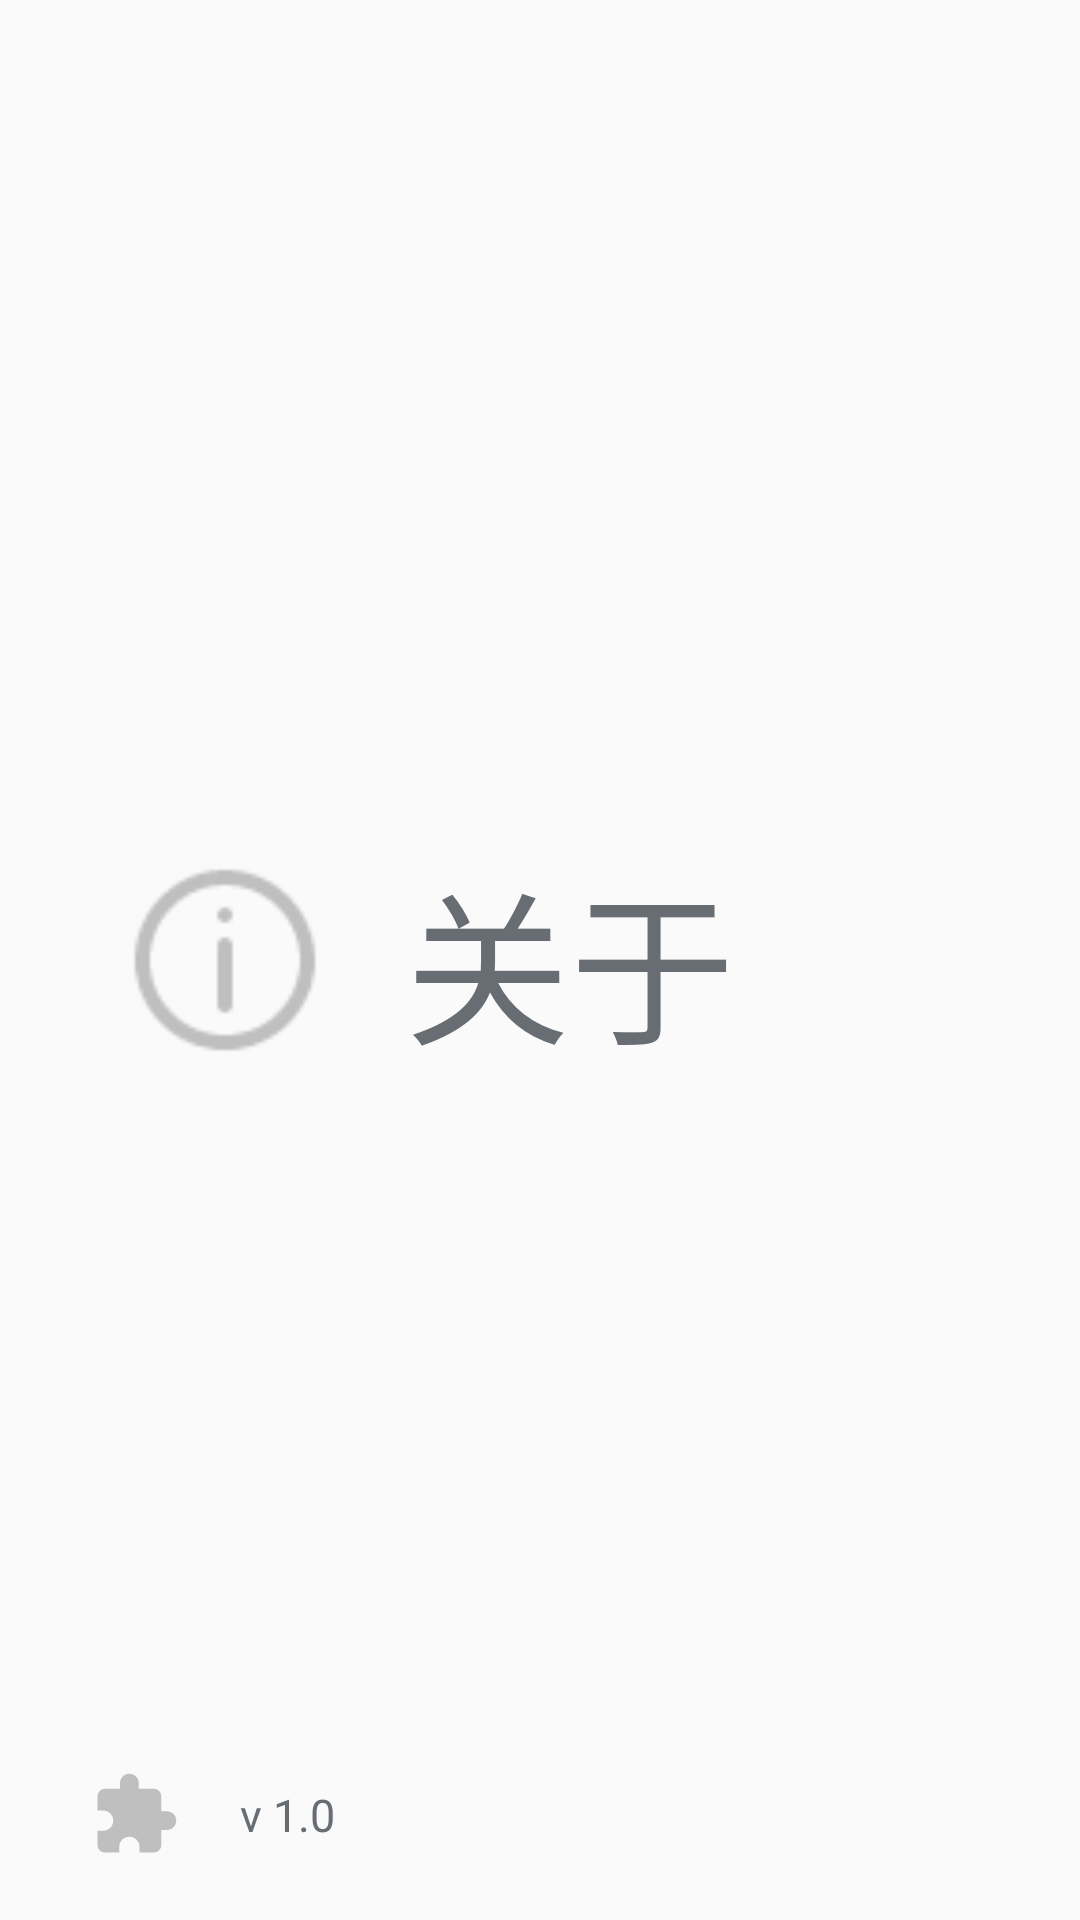

The Android layout XML behind this screen, and the referenced resources:
<!-- AndroidManifest.xml: application theme AppTheme -->
<!-- res/layout/nav_main.xml -->
<?xml version="1.0" encoding="utf-8"?>
<layout xmlns:android="http://schemas.android.com/apk/res/android">

    <RelativeLayout
        android:layout_marginTop="16dp"
        xmlns:app="http://schemas.android.com/apk/res-auto"
        android:layout_width="match_parent"
        android:background="@drawable/bg_main"
        android:layout_height="match_parent">

        <RelativeLayout
            android:visibility="gone"
            android:id="@+id/rl_nav_head"
            android:layout_width="match_parent"
            android:layout_height="@dimen/nav_header_height"
            android:background="@color/colorPrimary">

            <ImageView
                android:id="@+id/iv_nav_head"
                android:layout_width="wrap_content"
                android:layout_height="wrap_content"
                android:layout_alignParentBottom="true"
                android:layout_marginBottom="30dp"
                android:layout_marginLeft="40dp"
                app:srcCompat="@android:drawable/sym_def_app_icon" />

            <ImageView
                android:id="@+id/iv_nav_ewm"
                android:layout_width="50dp"
                android:layout_height="50dp"
                android:layout_alignParentRight="true"
                android:layout_marginTop="10dp"
                android:background="@drawable/star" />
        </RelativeLayout>

        <LinearLayout
            android:layout_centerInParent="true"
            android:layout_width="match_parent"
            android:layout_height="wrap_content"
            android:layout_below="@id/rl_nav_head"
            android:layout_margin="25dp"
            android:orientation="vertical">

            <LinearLayout
                android:visibility="gone"
                android:id="@+id/ll_me"
                android:layout_margin="10dp"
                android:orientation="horizontal"
                android:layout_width="match_parent"
                android:layout_height="wrap_content">
                <ImageView
                    android:layout_width="80dp"
                    android:layout_height="80dp"
                    android:src="@drawable/me"/>
                <TextView
                    android:layout_gravity="center_vertical"
                    android:layout_marginLeft="20dp"
                    android:text="我的"
                    android:textColor="@color/colorPrimary"
                    android:textSize="55sp"
                    android:layout_width="wrap_content"
                    android:layout_height="wrap_content" />
            </LinearLayout>
            <LinearLayout
                android:id="@+id/ll_about"
                android:layout_margin="10dp"
                android:orientation="horizontal"
                android:layout_width="match_parent"
                android:layout_height="wrap_content">
                <ImageView
                    android:layout_width="80dp"
                    android:layout_height="80dp"
                    android:src="@drawable/about"/>
                <TextView
                    android:layout_gravity="center_vertical"
                    android:layout_marginLeft="20dp"
                    android:text="关于"
                    android:textColor="@color/colorPrimary"
                    android:textSize="55sp"
                    android:layout_width="wrap_content"
                    android:layout_height="wrap_content" />
            </LinearLayout>
        </LinearLayout>
        <LinearLayout
            android:id="@+id/ll_share"
            android:layout_marginLeft="30dp"
            android:layout_marginBottom="20dp"
            android:orientation="horizontal"
            android:layout_alignParentBottom="true"
            android:layout_width="match_parent"
            android:layout_height="wrap_content">
            <ImageView
                android:layout_width="30dp"
                android:layout_height="30dp"
                android:src="@drawable/share"/>
            <TextView
                android:layout_gravity="center_vertical"
                android:layout_marginLeft="20dp"
                android:text="v 1.0"
                android:textColor="@color/colorPrimary"
                android:textSize="15sp"
                android:layout_width="wrap_content"
                android:layout_height="wrap_content" />
        </LinearLayout>

    </RelativeLayout>
</layout>
<!-- resources referenced by this layout -->
<resources>
  <color name="colorPrimary">#676d73</color>
  <dimen name="nav_header_height">160dp</dimen>
  <!-- drawable about: png bitmap (drawable, 1314 bytes) -->
  <!-- drawable me (drawable) -->
  <?xml version="1.0" encoding="UTF-8" standalone="no"?>
  <vector xmlns:android="http://schemas.android.com/apk/res/android" android:height="48dp" android:viewportHeight="24.0" android:viewportWidth="24.0" android:width="48dp">
      <path android:fillColor="#bfbfbf" android:pathData="M19,7h-8v6h8L19,7zM21,3L3,3c-1.1,0 -2,0.9 -2,2v14c0,1.1 0.9,1.98 2,1.98h18c1.1,0 2,-0.88 2,-1.98L23,5c0,-1.1 -0.9,-2 -2,-2zM21,19.01L3,19.01L3,4.98h18v14.03z"/>
  </vector>
  <!-- drawable share (drawable) -->
  <?xml version="1.0" encoding="UTF-8" standalone="no"?>
  <vector xmlns:android="http://schemas.android.com/apk/res/android" android:height="48dp" android:viewportHeight="24.0" android:viewportWidth="24.0" android:width="48dp">
      <path android:fillColor="#bfbfbf" android:pathData="M20.5,11H19V7c0,-1.1 -0.9,-2 -2,-2h-4V3.5C13,2.12 11.88,1 10.5,1S8,2.12 8,3.5V5H4c-1.1,0 -1.99,0.9 -1.99,2v3.8H3.5c1.49,0 2.7,1.21 2.7,2.7s-1.21,2.7 -2.7,2.7H2V20c0,1.1 0.9,2 2,2h3.8v-1.5c0,-1.49 1.21,-2.7 2.7,-2.7 1.49,0 2.7,1.21 2.7,2.7V22H17c1.1,0 2,-0.9 2,-2v-4h1.5c1.38,0 2.5,-1.12 2.5,-2.5S21.88,11 20.5,11z"/>
  </vector>
  <style name="AppTheme" parent="Theme.AppCompat.Light.NoActionBar">
          
          <item name="colorPrimary">@color/colorPrimary</item>
          <item name="colorPrimaryDark">@color/colorPrimaryDark</item>
          <item name="colorAccent">@color/colorAccent</item>
      </style>
  <color name="colorPrimaryDark">#676d73</color>
  <color name="colorAccent">#333f56</color>
</resources>
